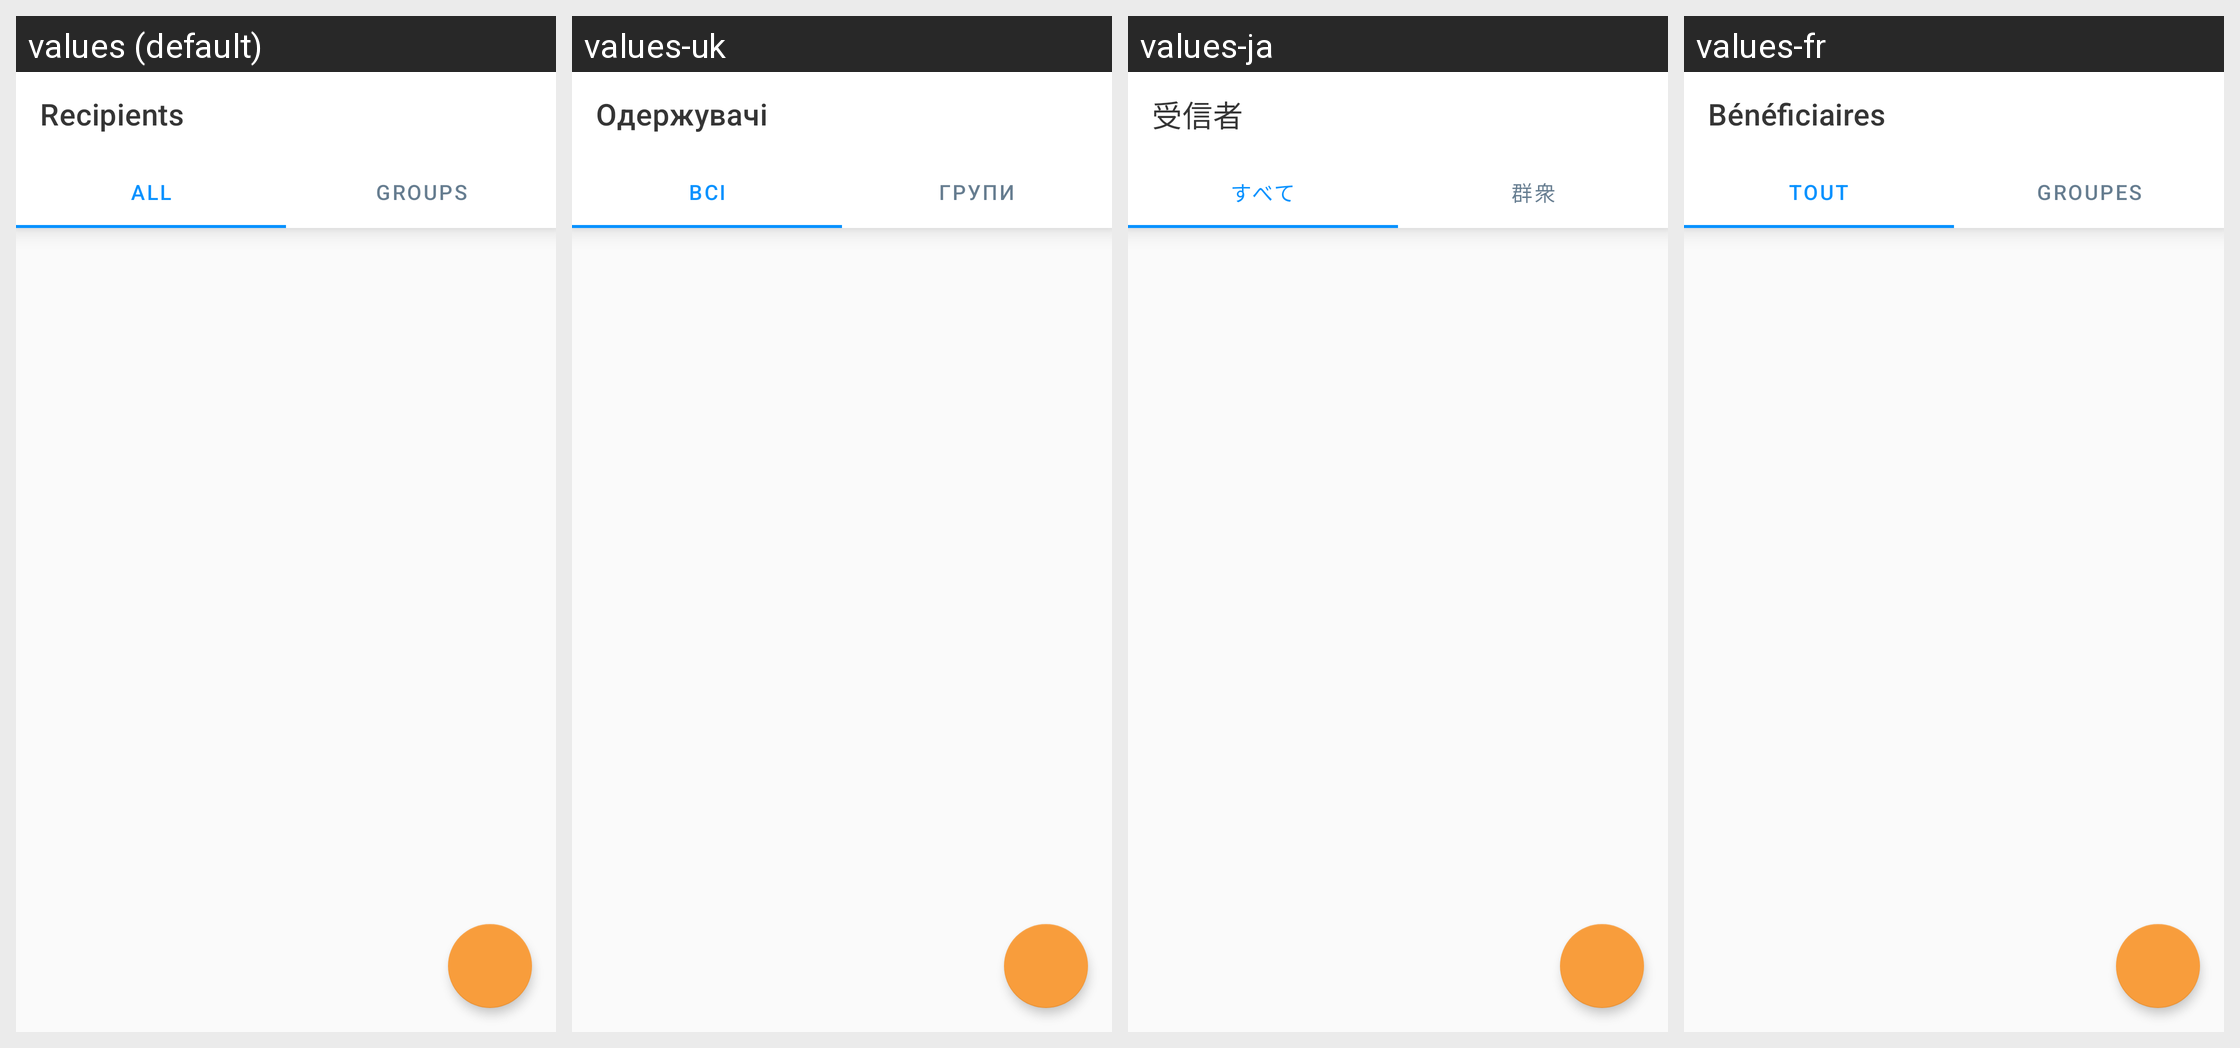

Locale-by-locale string values for the Android screen shown in this grid:
Android screen res/layout/fragment_recipients_pager.xml rendered under 4 locales, left to right: values (default), values-uk, values-ja, values-fr. Device: Nexus 5 (rendered at 1080×1920; each locale shown at half size, 540×960, under a caption strip naming it); theme Theme.smsbox.
Other locales in the repository, not shown: values-ar, values-de, values-es, values-hi, values-it, values-pt, values-ru, values-zh-rCN.
Strings drawn on this screen, with the default value and each locale's value (text and hints the layout hard-codes, and strings that could not be matched under every locale, appear in the picture but are not listed):

title_recipients
  values: Recipients
  values-uk: Одержувачі
  values-ja: 受信者
  values-fr: Bénéficiaires

all
  values: All
  values-uk: Всі
  values-ja: すべて
  values-fr: Tout

groups
  values: Groups
  values-uk: Групи
  values-ja: 群衆
  values-fr: Groupes
